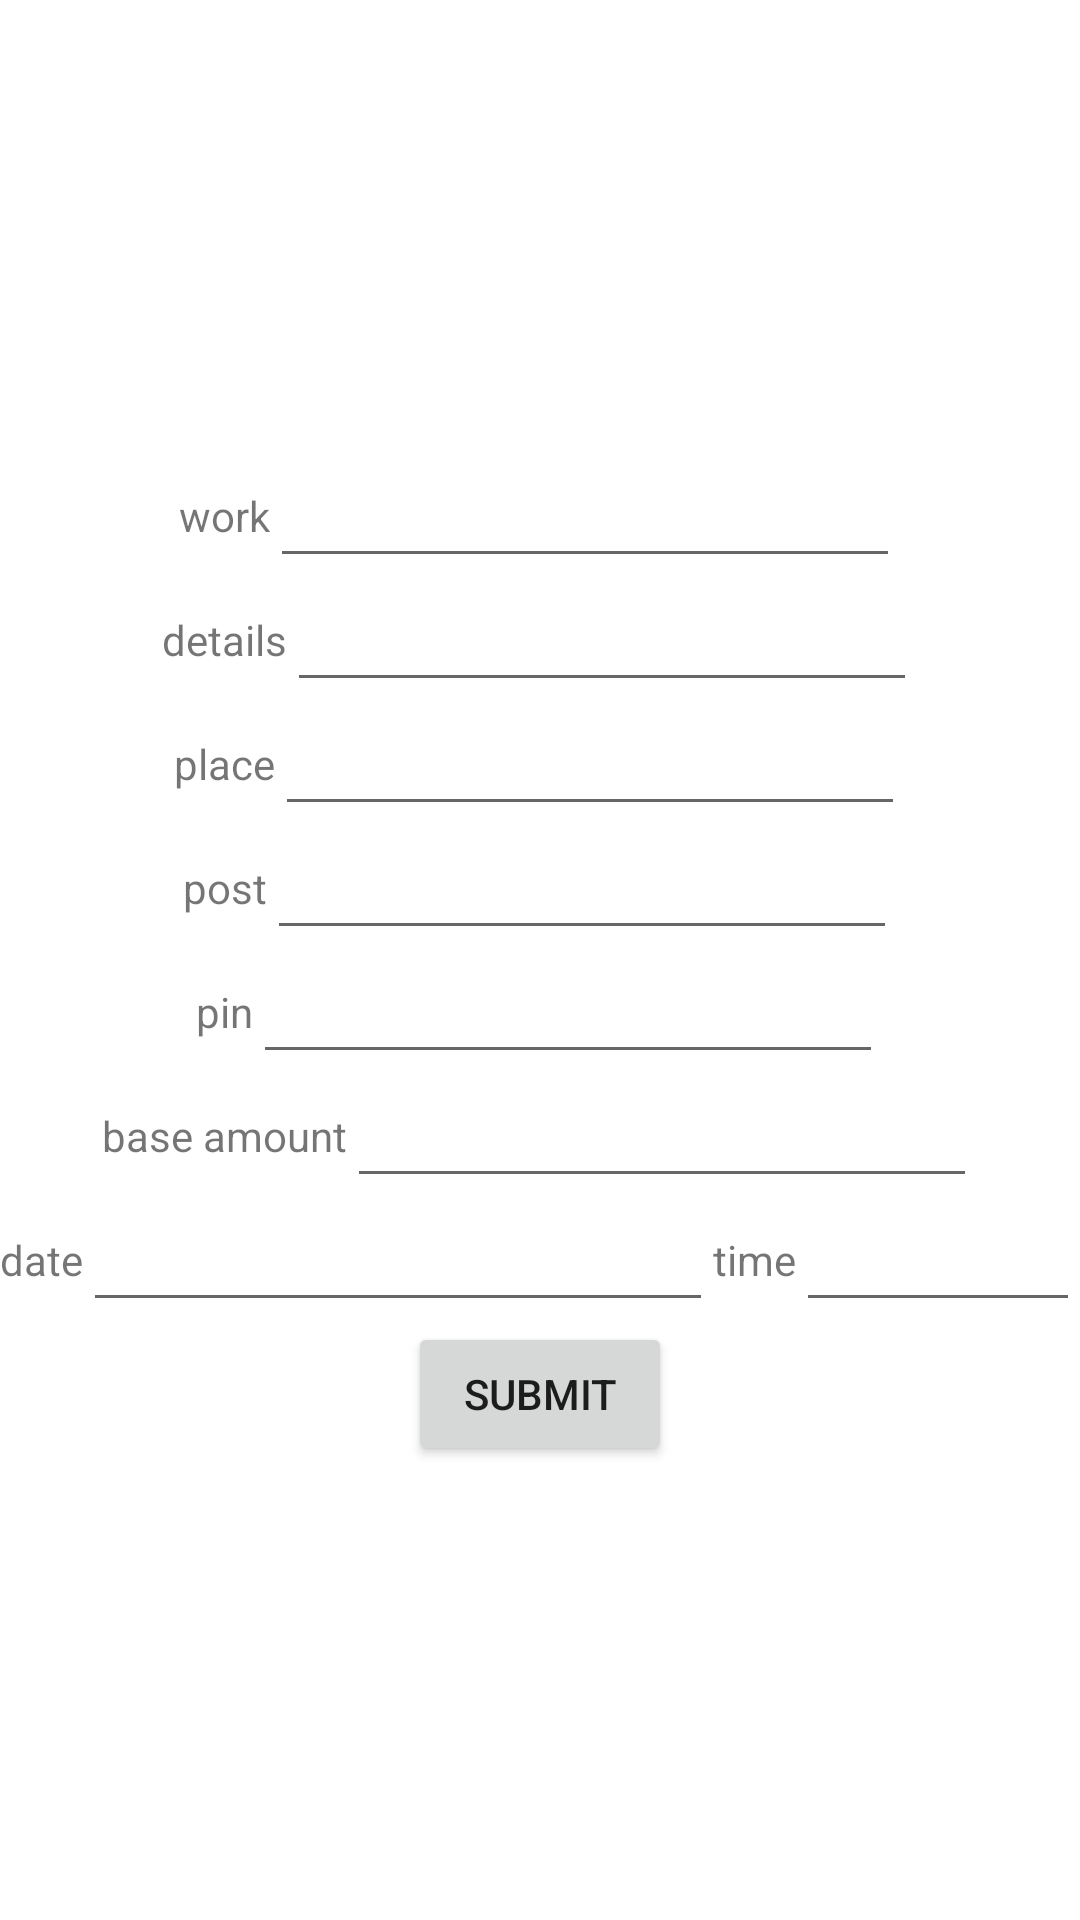

Layout XML and referenced resources for this Android screen:
<!-- AndroidManifest.xml: application theme Theme.Employera -->
<!-- res/layout/activity_addwork.xml -->
<?xml version="1.0" encoding="utf-8"?>
<LinearLayout xmlns:android="http://schemas.android.com/apk/res/android"
    xmlns:app="http://schemas.android.com/apk/res-auto"
    xmlns:tools="http://schemas.android.com/tools"
    android:layout_width="match_parent"
    android:layout_height="match_parent"
    android:gravity="center"
    android:orientation="vertical"
    tools:context=".addwork">

    <TableRow
        android:layout_width="match_parent"
        android:layout_height="wrap_content"
        android:gravity="center">

        <TextView
            android:id="@+id/textView40"
            android:layout_width="wrap_content"
            android:layout_height="wrap_content"
            android:text="work" />

        <EditText
            android:id="@+id/editTextTextPersonName24"
            android:layout_width="wrap_content"
            android:layout_height="wrap_content"
            android:ems="10"
            android:inputType="textPersonName" />

    </TableRow>

    <TableRow
        android:layout_width="match_parent"
        android:layout_height="wrap_content"
        android:gravity="center">

        <TextView
            android:id="@+id/textView41"
            android:layout_width="wrap_content"
            android:layout_height="wrap_content"
            android:text="details" />

        <EditText
            android:id="@+id/editTextTextPersonName25"
            android:layout_width="wrap_content"
            android:layout_height="wrap_content"
            android:ems="10"
            android:inputType="textPersonName" />

    </TableRow>

    <TableRow
        android:layout_width="match_parent"
        android:layout_height="wrap_content"
        android:gravity="center">

        <TextView
            android:id="@+id/textView42"
            android:layout_width="wrap_content"
            android:layout_height="wrap_content"
            android:text="place" />

        <EditText
            android:id="@+id/editTextTextPersonName26"
            android:layout_width="wrap_content"
            android:layout_height="wrap_content"
            android:ems="10"
            android:inputType="textPersonName" />

    </TableRow>

    <TableRow
        android:layout_width="match_parent"
        android:layout_height="wrap_content"
        android:gravity="center">

        <TextView
            android:id="@+id/textView43"
            android:layout_width="wrap_content"
            android:layout_height="wrap_content"
            android:text="post" />

        <EditText
            android:id="@+id/editTextTextPersonName27"
            android:layout_width="wrap_content"
            android:layout_height="wrap_content"
            android:ems="10"
            android:inputType="textPersonName" />

    </TableRow>

    <TableRow
        android:layout_width="match_parent"
        android:layout_height="wrap_content"
        android:gravity="center">

        <TextView
            android:id="@+id/textView44"
            android:layout_width="wrap_content"
            android:layout_height="wrap_content"
            android:text="pin" />

        <EditText
            android:id="@+id/editTextTextPersonName28"
            android:layout_width="wrap_content"
            android:layout_height="wrap_content"
            android:ems="10"
            android:inputType="textPersonName" />

    </TableRow>

    <TableRow
        android:layout_width="match_parent"
        android:layout_height="wrap_content"
        android:gravity="center">

        <TextView
            android:id="@+id/textView15"
            android:layout_width="wrap_content"
            android:layout_height="wrap_content"
            android:text="base amount" />

        <EditText
            android:id="@+id/editTextTextPersonName13"
            android:layout_width="wrap_content"
            android:layout_height="wrap_content"
            android:ems="10"
            android:inputType="textPersonName" />

    </TableRow>

    <TableRow
        android:layout_width="match_parent"
        android:layout_height="wrap_content"
        android:gravity="center">

        <TextView
            android:id="@+id/textView95"
            android:layout_width="wrap_content"
            android:layout_height="wrap_content"
            android:text="date" />

        <EditText
            android:id="@+id/editTextDate2"
            android:layout_width="wrap_content"
            android:layout_height="wrap_content"
            android:ems="10"
            android:inputType="date" />

        <TextView
            android:id="@+id/textView20"
            android:layout_width="wrap_content"
            android:layout_height="wrap_content"
            android:text="time" />

        <EditText
            android:id="@+id/editTextTime3"
            android:layout_width="wrap_content"
            android:layout_height="wrap_content"
            android:ems="10"
            android:inputType="time" />
    </TableRow>

    <TableRow
        android:layout_width="match_parent"
        android:layout_height="wrap_content"
        android:gravity="center">

        <Button
            android:id="@+id/button11"
            android:layout_width="wrap_content"
            android:layout_height="wrap_content"
            android:text="submit" />
    </TableRow>

</LinearLayout>
<!-- resources referenced by this layout -->
<resources>
  <style name="Theme.Employera" parent="Theme.MaterialComponents.DayNight.DarkActionBar">
          
          <item name="colorPrimary">@color/purple_500</item>
          <item name="colorPrimaryVariant">@color/purple_700</item>
          <item name="colorOnPrimary">@color/white</item>
          
          <item name="colorSecondary">@color/teal_200</item>
          <item name="colorSecondaryVariant">@color/teal_700</item>
          <item name="colorOnSecondary">@color/black</item>
          
          <item name="android:statusBarColor" tools:targetApi="l">?attr/colorPrimaryVariant</item>
          
      </style>
  <color name="purple_500">#171616</color>
  <color name="purple_700">#1D231C</color>
  <color name="white">#FAF6F6</color>
  <color name="teal_200">#FF03DAC5</color>
  <color name="teal_700">#FF018786</color>
  <color name="black">#FF000000</color>
</resources>
